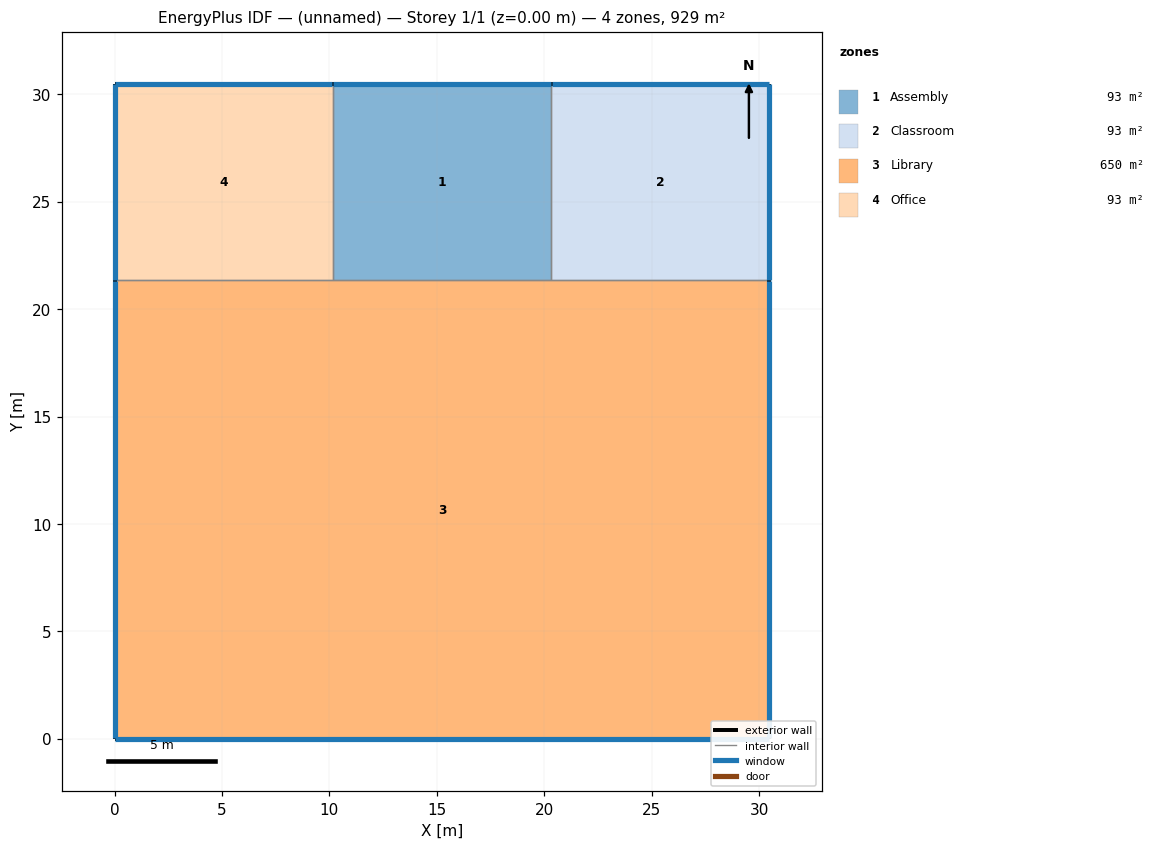
=== STOREY PLAN SPEC (per zone: floor XY polygon, exterior-wall plan segments, windows/doors) ===
zone 1: Assembly  (92.9 m²)
  floor: (20.32, 30.48) (20.32, 21.34) (10.16, 21.34) (10.16, 30.48)
  exterior wall: (20.32, 30.48) – (10.16, 30.48)  [10.2 m]
    window: (20.29, 30.48) – (10.19, 30.48)  [10.1 m²]
  interior walls: 3
zone 2: Classroom  (92.9 m²)
  floor: (30.48, 30.48) (30.48, 21.34) (20.32, 21.34) (20.32, 30.48)
  exterior wall: (30.48, 21.34) – (30.48, 30.48)  [9.1 m]
    window: (30.48, 21.36) – (30.48, 30.45)  [9.1 m²]
  exterior wall: (30.48, 30.48) – (20.32, 30.48)  [10.2 m]
    window: (30.45, 30.48) – (20.35, 30.48)  [10.1 m²]
  interior walls: 2
zone 3: Library  (650.3 m²)
  floor: (30.48, 21.34) (30.48, 0.00) (0.00, 0.00) (0.00, 21.34)
  exterior wall: (30.48, 0.00) – (30.48, 21.34)  [21.3 m]
    window: (30.48, 0.03) – (30.48, 21.31)  [21.1 m²]
  exterior wall: (0.00, 0.00) – (30.48, 0.00)  [30.5 m]
    window: (0.03, 0.00) – (30.45, 0.00)  [30.2 m²]
  exterior wall: (0.00, 21.34) – (0.00, 0.00)  [21.3 m]
    window: (0.00, 21.31) – (0.00, 0.03)  [21.1 m²]
  interior walls: 3
zone 4: Office  (92.9 m²)
  floor: (10.16, 30.48) (10.16, 21.34) (0.00, 21.34) (0.00, 30.48)
  exterior wall: (10.16, 30.48) – (0.00, 30.48)  [10.2 m]
    window: (10.13, 30.48) – (0.03, 30.48)  [10.1 m²]
  exterior wall: (0.00, 30.48) – (0.00, 21.34)  [9.1 m]
    window: (0.00, 30.45) – (0.00, 21.36)  [9.1 m²]
  interior walls: 2

=== DERIVED (storey summary) ===
Building: (unnamed)
Storey: 1 of 1  (floor level z = 0.00 m)
Storey gross floor area: 929.0 m²
Zones on this storey: 4
  - Assembly: floor 92.9 m²; exterior wall 10.2 m (40.3 m²); 1 window(s) 10.1 m²; WWR 25.0%
  - Classroom: floor 92.9 m²; exterior wall 19.3 m (76.5 m²); 2 window(s) 19.1 m²; WWR 25.0%
  - Library: floor 650.3 m²; exterior wall 73.2 m (289.9 m²); 3 window(s) 72.5 m²; WWR 25.0%
  - Office: floor 92.9 m²; exterior wall 19.3 m (76.5 m²); 2 window(s) 19.1 m²; WWR 25.0%
Zone adjacency (shared interzone walls):
  - Assembly ↔ Classroom
  - Assembly ↔ Library
  - Assembly ↔ Office
  - Classroom ↔ Library
  - Library ↔ Office